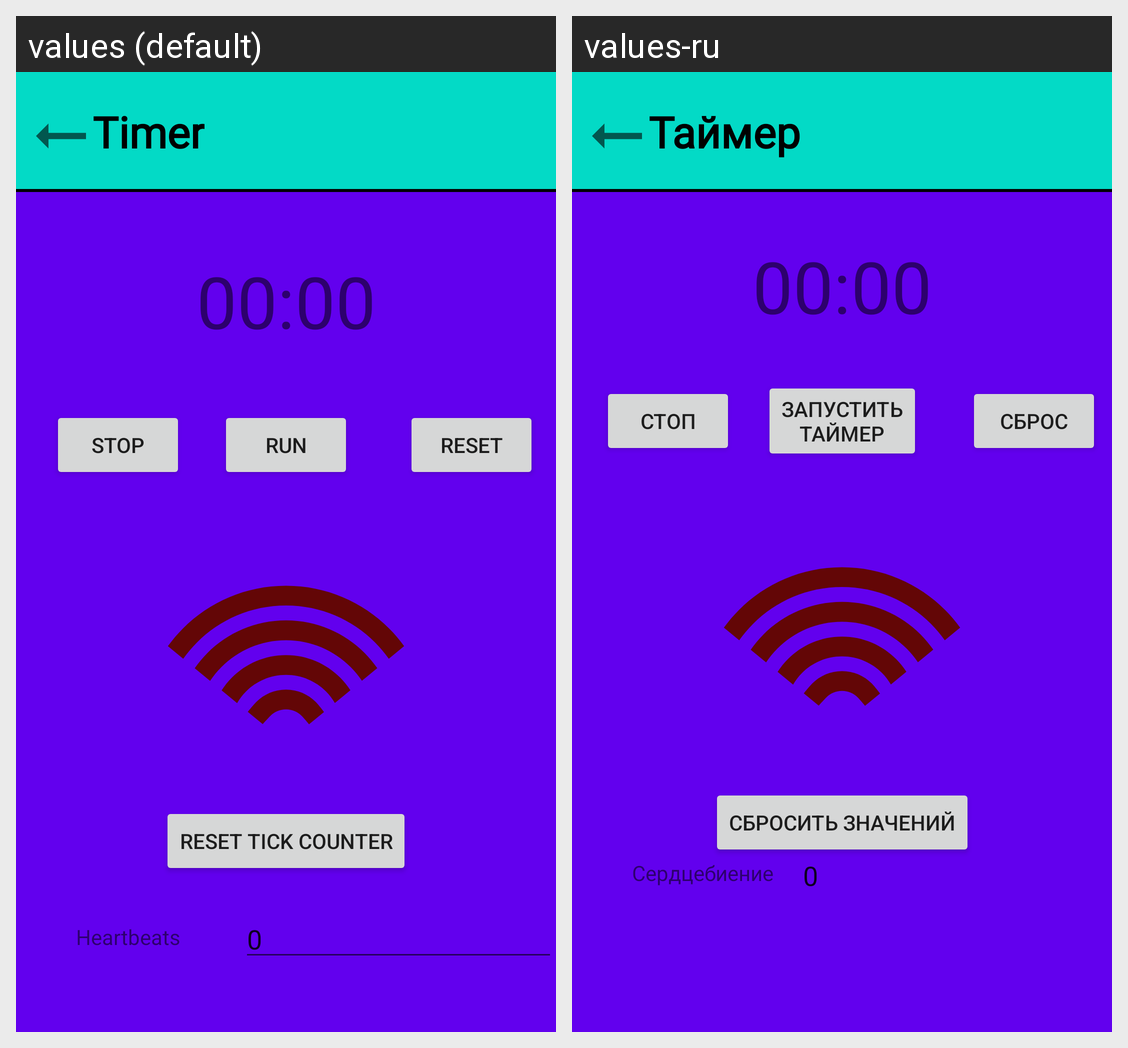

For this localized Android screen grid, give each drawn string resource with its value in every locale shown.
Android screen res/layout/fragment_timer.xml rendered under 2 locales, left to right: values (default), values-ru. Device: Nexus 5 (rendered at 1080×1920; each locale shown at half size, 540×960, under a caption strip naming it); theme Theme.MaterialComponents.DayNight.NoActionBar.
Strings drawn on this screen, with the default value and each locale's value (text and hints the layout hard-codes, and strings that could not be matched under every locale, appear in the picture but are not listed):

timer_previous_text_text
  values: Timer
  values-ru: Таймер

timerText_text
  values: 00:00
  values-ru: 00:00

startTimerButton_text
  values: Run
  values-ru: Запустить
      таймер

inputManualCount_text
  values: 0
  values-ru: 0

textView3_text
  values: Heartbeats
  values-ru: Сердцебиение

buttonResetTickCounter_text
  values: Reset tick counter
  values-ru: Сбросить значений

captionBtnStopTimer
  values: STOP
  values-ru: СТОП

captionBtnResetTimer
  values: RESET
  values-ru: СБРОС
